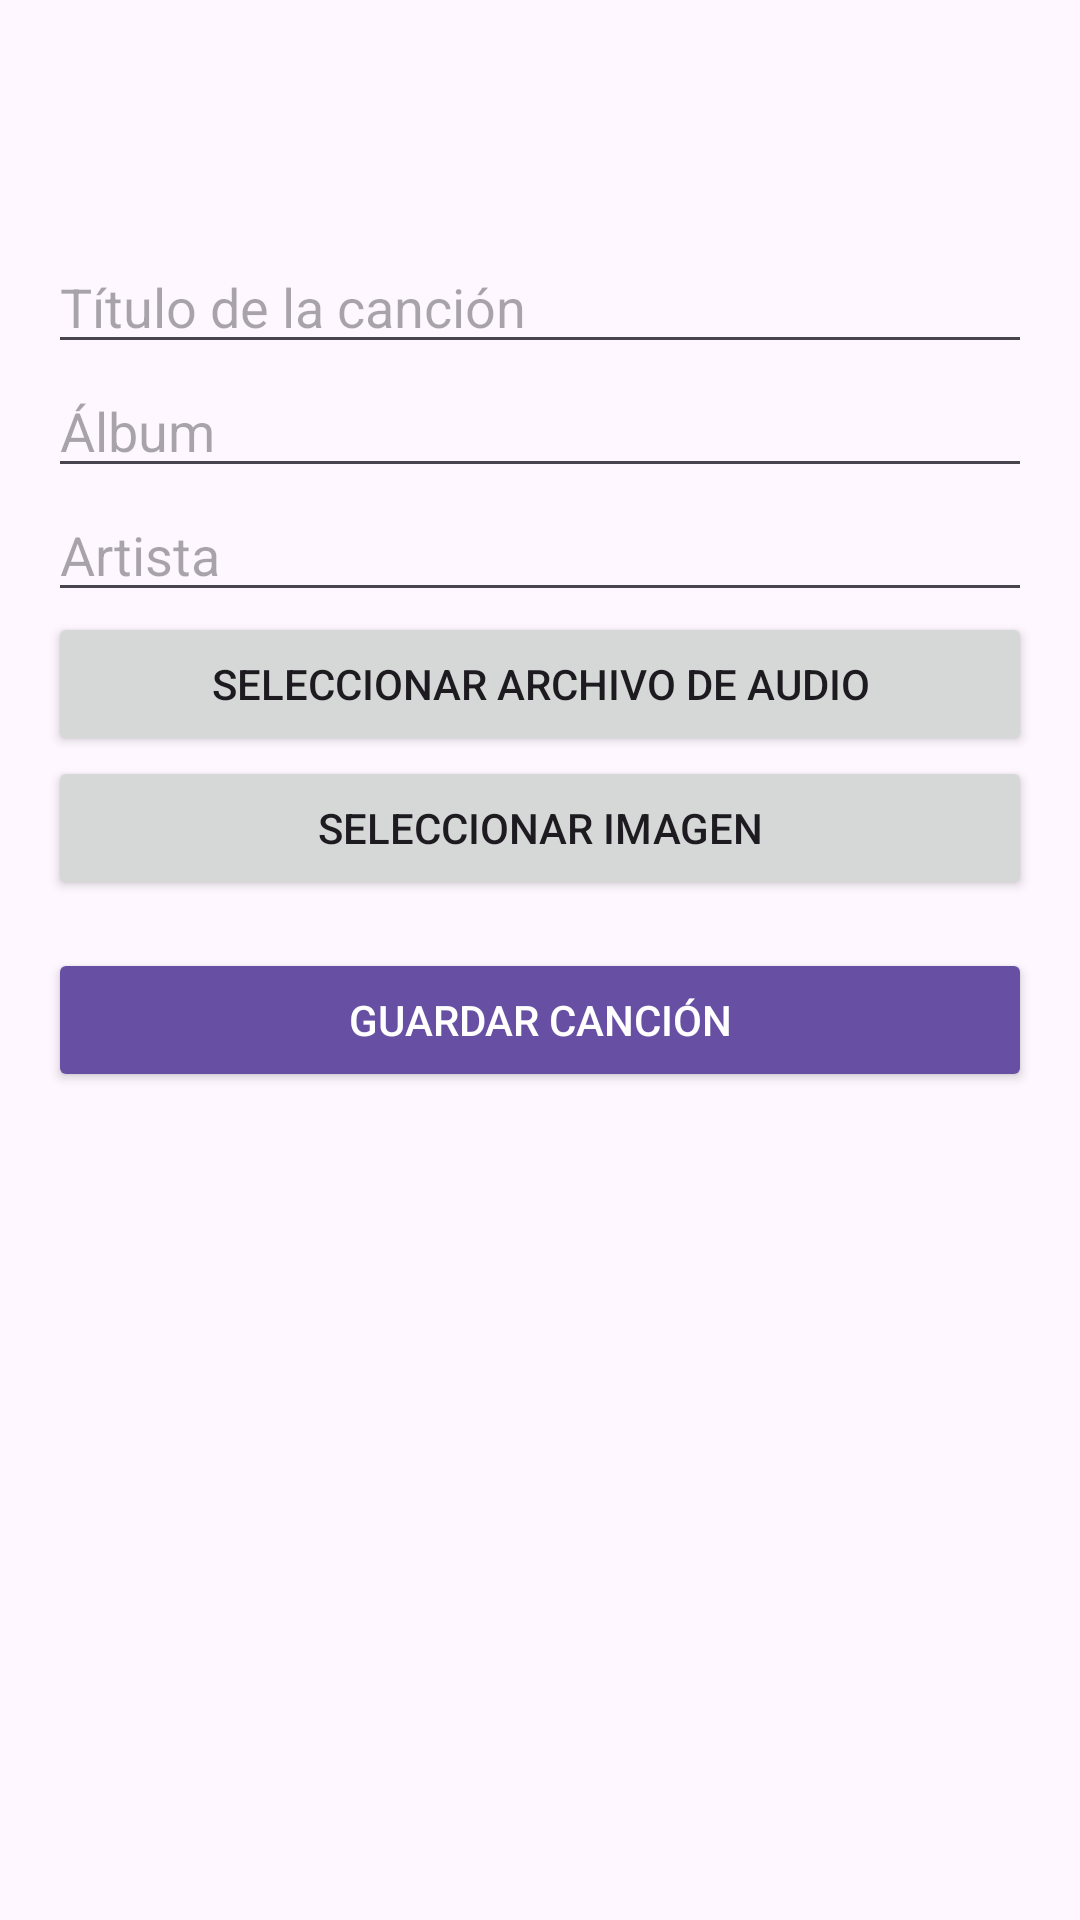

Write the Android layout XML for this screen, with the resource values it uses.
<!-- AndroidManifest.xml: activity theme Theme.AitorVazquezMusica -->
<!-- res/layout/activity_add_cancion.xml -->
<?xml version="1.0" encoding="utf-8"?>
<LinearLayout xmlns:android="http://schemas.android.com/apk/res/android"
    android:layout_width="match_parent"
    android:layout_height="match_parent"
    android:orientation="vertical"
    android:padding="16dp">
    
    <androidx.appcompat.widget.Toolbar
        android:id="@+id/toolbar"
        android:layout_width="match_parent"
        android:layout_height="wrap_content"
        android:backgroundTint="?attr/colorPrimary"
        android:theme="@style/ThemeOverlay.AppCompat.Dark.ActionBar"/>


    
    <EditText
        android:id="@+id/etTituloCancion"
        android:layout_width="match_parent"
        android:layout_height="wrap_content"
        android:hint="Título de la canción"
        android:inputType="text" />

    
    <EditText
        android:id="@+id/etAlbumCancion"
        android:layout_width="match_parent"
        android:layout_height="wrap_content"
        android:hint="Álbum"
        android:inputType="text" />

    
    <EditText
        android:id="@+id/etArtistaCancion"
        android:layout_width="match_parent"
        android:layout_height="wrap_content"
        android:hint="Artista"
        android:inputType="text" />
    
    <Button
        android:id="@+id/btnSeleccionarAudio"
        android:layout_width="match_parent"
        android:layout_height="wrap_content"
        android:text="Seleccionar archivo de audio" />

    
    <Button
        android:id="@+id/btnSeleccionarImagenCancion"
        android:layout_width="match_parent"
        android:layout_height="wrap_content"
        android:text="Seleccionar imagen" />

    
    <ImageView
        android:id="@+id/imageViewPreviewCancion"
        android:layout_width="150dp"
        android:layout_height="150dp"
        android:scaleType="centerCrop"
        android:layout_gravity="center"
        android:visibility="gone"
        android:src="@drawable/default_img" />



    
    <Button
        android:id="@+id/btnGuardarCancion"
        android:layout_width="match_parent"
        android:layout_height="wrap_content"
        android:text="Guardar Canción"
        android:backgroundTint="?attr/colorPrimary"
        android:textColor="@android:color/white"
        android:layout_marginTop="16dp" />

</LinearLayout>
<!-- resources referenced by this layout -->
<resources>
  <style name="Theme.AitorVazquezMusica" parent="Base.Theme.AitorVazquezMusica" />
  <style name="Base.Theme.AitorVazquezMusica" parent="Theme.Material3.DayNight.NoActionBar">
          
          
      </style>
</resources>
